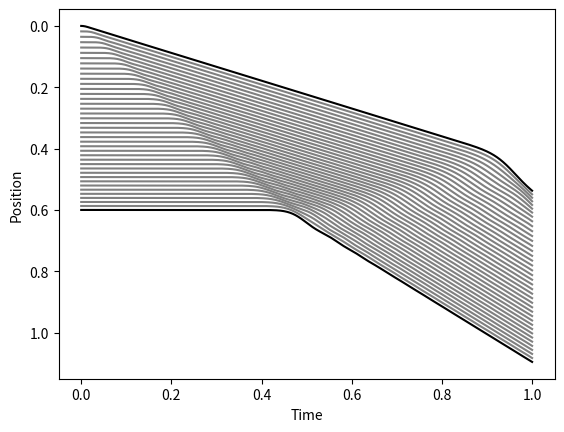

Write the Python code that produced this figure.
NT = 1000 # number of timesteps
NX = 40   # number of masses
T = 1.0   # simulation duration

L = 0.5   # slinky length
K = 5.0   # slinky overall spring constant
M = 1.0   # slinky mass
G = 1.0   # gravitational acceleration

def initial_x():
    sl0 = L / (NX - 1)
    mm = M / NX
    sk = K * (NX - 1)
    w = M - mm
    x = [0.0 for i in range(2 * NX)]
    for i in range(1, NX):
        x[i] = x[i - 1] + sl0 + w / sk
        w -= mm
    return x

def get_xdot(x):
    sk = K * (NX - 1)
    sl = L / (NX - 1)
    mm = M / NX
    xdot = [x[NX + i] if i < NX else G
            for i in range(2 * NX)]
    for i in range(NX - 1):
        a = sk * (x[i + 1] - x[i] - sl) / mm
        xdot[NX + i] += a
        xdot[NX + i + 1] -= a
    #xdot[NX] = 0.0 # holding the slinky
    return xdot

def rk4_step(x, dt):
    k1 = get_xdot(x)
    k2 = get_xdot([x[i] + dt * k1[i] / 2.0 for i in range(len(x))])
    k3 = get_xdot([x[i] + dt * k2[i] / 2.0 for i in range(len(x))])
    k4 = get_xdot([x[i] + dt * k3[i] for i in range(len(x))])
    return [x[i] + dt * (k1[i] + 2.0 * (k2[i] + k3[i]) + k4[i]) / 6.0
            for i in range(len(x))]

def sim_slinky():
    dt = T / NT
    xhist = [initial_x()]
    for i in range(NT):
        xhist.append(rk4_step(xhist[-1], dt))
    return xhist

def do_plot(output_fpath, hist):
    import matplotlib.pyplot as plt
    f = plt.figure()
    ax = f.add_subplot(111)
    ax.invert_yaxis()
    for j in range(NX):
        plt.plot([i * T / NT for i in range(NT+1)],
                 [x[j] for x in hist],
                 color=('black' if j == 0 or j == NX-1 else 'gray'))
    plt.xlabel('Time')
    plt.ylabel('Position')
    plt.savefig(output_fpath)

if __name__ == '__main__':
    hist = sim_slinky()
    do_plot('slinky.png', hist)

